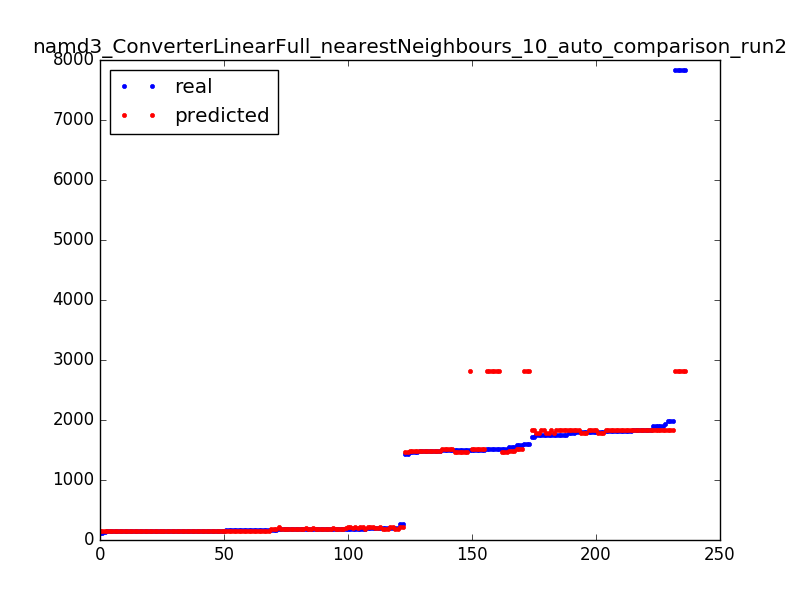

Source data for this figure (header and first rows):
201.0, 191.7
1465, 1484
1791, 1829
1748, 1790
1504, 2810
1556, 1484
1520, 2810
155.0, 149.4
1991, 1829
1465, 1484
1805, 1790
1490, 1484
160.0, 145.5
178.0, 211.9
205.0, 211.9
187.0, 181.9
1521, 1474
1834, 1829
184.0, 191.7
149.0, 149.4
181.0, 181.9
205.0, 187.0
1498, 1474
205.0, 187.0
1498, 1474
1894, 1842
171.0, 145.5
150.0, 154.2
1748, 1790
155.0, 152.8
148.0, 149.4
1800, 1838
191.0, 191.7
1520, 2810
1820, 1842
1748, 1829
199.0, 211.9
156.0, 149.4
1894, 1842
151.0, 152.8
1791, 1829
145.0, 149.4
1894, 1842
185.0, 187.0
146.0, 154.2
205.0, 187.0
1490, 1484
1490, 1484
184.0, 181.9
1797, 1790
1894, 1842
155.0, 154.2
150.0, 154.2
160.0, 145.5
1792, 1842
1520, 2810
180.0, 181.9
184.0, 181.9
1748, 1829
1498, 1474
155.0, 154.2
... 176 more rows
